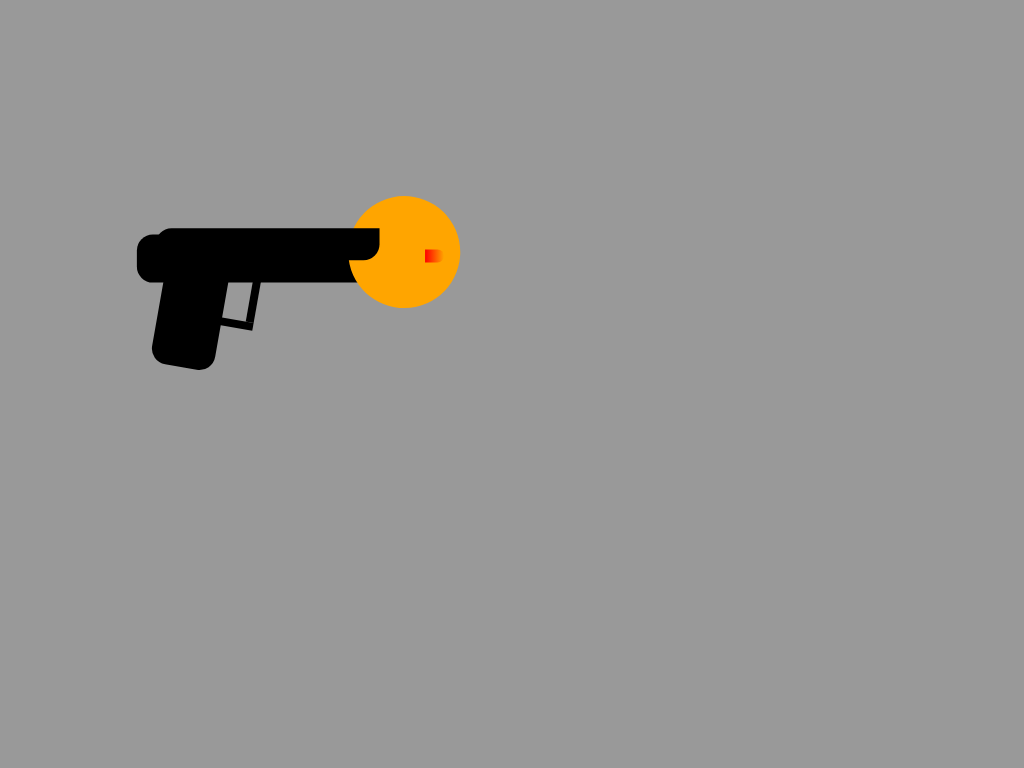

Here is a drawing made with CSS. Write the source that renders it.

<!-- file: index.html -->
<!DOCTYPE html>
<html lang="en">
    <head>
        <meta charset="UTF-8">
        <meta name="viewport" content="width=device-width, initial-scale=1.0">
        <meta http-equiv="X-UA-Compatible" content="ie=edge">
        <title>Gun shot</title>
        <link rel="stylesheet" href="style.css">
    </head>
    <body>
        <div class="gun">
            <div class="bullet"></div>
            <div class="trigger1"></div>
            <div class="trigger2"></div>
            <div class="boom"></div>
        </div>
    </body>
</html>

/* file: style.css */
* {
    padding: 0;
    margin: 0;
}
body {
    text-align: center;
    padding: 10rem;
    overflow-x: hidden;
    background-color: #999;
}
@keyframes recoil {
    0% {
        transform: rotate(0);
    }
    100% {
        top: -1rem;
    }
}
.gun {
    animation: recoil .7s infinite;
    background-color: black;
    width: 4rem;
    height: 8rem;
    margin-top: 5rem;
    transform: rotate(10deg);
    border-radius: 1rem;
    position: relative;
}
.gun::before {
    content: '';
    background-color: black;
    width: 15rem;
    height: 3rem;
    position: absolute;
    top: -6rem;
    left: -2rem;
    margin-top: 5rem;
    transform: rotate(-10deg);
    border-radius: 1rem;
}
@keyframes recoil2 {
    0% {
        left: -4rem;
        border-radius: 0
    }
    100% {
        left: -1rem;
    }
}
.gun::after {
    animation: recoil2 .7s infinite;
    content: '';
    background-color: black;
    width: 14rem;
    height: 2rem;
    position: absolute;
    top: -6.5rem;
    left: -1rem;
    border-radius: 1rem;
    border-top-right-radius: 0;
    margin-top: 5rem;
    transform: rotate(-10deg);
}
@keyframes bullet {
    0% {
        transform: translateX(0);
    }
    100% {
        transform: translateX(70rem);
        top: -13rem;
    }
}
.bullet {
    animation: bullet .7s infinite ease-out;
    background-image: linear-gradient(to right, red, orange);
    border-top-right-radius: 50rem;
    border-bottom-right-radius: 50rem;
    z-index: 100;
    width: 1.2rem;
    height: .8rem;
    transform: rotate(-10deg);
    position: absolute;
    top: -2rem;
    right: -13rem;
}
.trigger1 {
    background-color: black;
    width: 3rem;
    height: .5rem;
    position: absolute;
    bottom: 3rem;
    right: -2rem;
}
.trigger2 {
    background-color: black;
    width: .5rem;
    height: 3rem;
    position: absolute;
    top: 1.5rem;
    right: -2rem;
}
@keyframes boom {
    0% {
        opacity: .5;
        transform: scale(1);
    }
    50% {
        transform: translateX(1rem);
    }
    100% {
        opacity: 0;
    }
}
.boom {
    animation: boom .7s infinite;
    background-color: orange;
    width: 7rem;
    height: 7rem;
    border-radius: 50%;
    position: absolute;
    top: -5rem;
    right: -14rem;
}